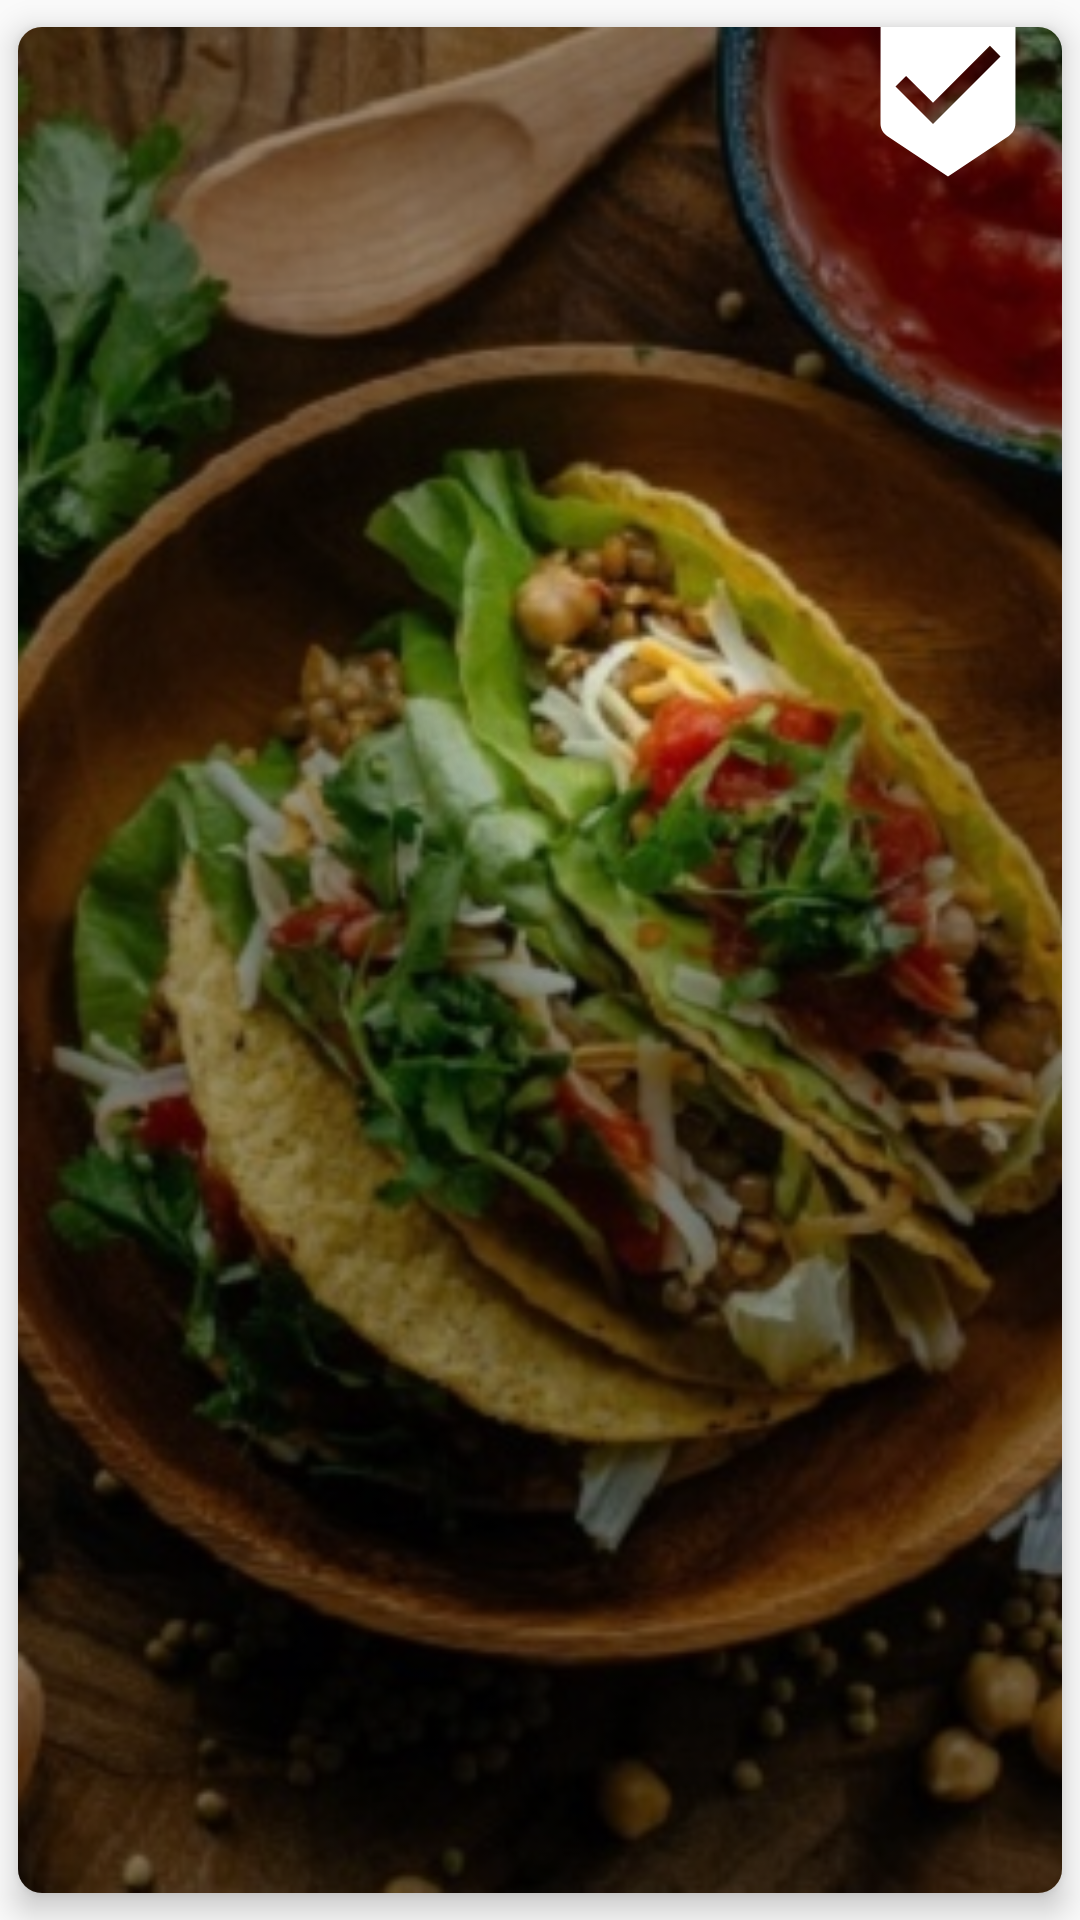

Reconstruct the res/layout file that produces this screen, plus the resources it refers to.
<!-- AndroidManifest.xml: application theme FoodAppTheme -->
<!-- res/layout/ingredient_list_item.xml -->
<?xml version="1.0" encoding="utf-8"?>
<android.support.v7.widget.CardView
    android:id="@+id/card_view"
    xmlns:android="http://schemas.android.com/apk/res/android"
    xmlns:card_view="http://schemas.android.com/apk/res-auto"
    android:layout_width="match_parent"
    android:layout_height="200dp"
    android:layout_marginBottom="16dp"
    android:clickable="true"
    card_view:cardCornerRadius="8dp"
    card_view:cardElevation="6dp"
    card_view:cardPreventCornerOverlap="false"
    card_view:cardUseCompatPadding="true">

    <FrameLayout
        android:layout_width="match_parent"
        android:layout_height="match_parent">

        <ImageView
            android:id="@+id/background_image"
            android:layout_width="match_parent"
            android:layout_height="match_parent"
            android:scaleType="centerCrop"
            android:src="@drawable/food"/>

        <TextView
            android:id="@+id/ingredient_name"
            android:layout_width="match_parent"
            android:layout_height="match_parent"
            android:layout_gravity="bottom|center_horizontal"
            android:background="@drawable/image_foreground"
            android:gravity="start|bottom"
            android:maxLines="1"
            android:padding="8dp"
            android:textColor="#ffff"
            android:textSize="18sp"/>

        <android.support.v7.widget.AppCompatImageView
            android:id="@+id/checked_image"
            android:layout_width="60dp"
            android:layout_height="wrap_content"
            android:layout_gravity="top|end"
            android:layout_marginEnd="8dip"
            android:layout_marginTop="-8dp"
            android:scaleType="centerCrop"
            card_view:srcCompat="@drawable/ic_beenhere_white_60dp"/>


    </FrameLayout>

</android.support.v7.widget.CardView>
<!-- resources referenced by this layout -->
<resources>
  <!-- drawable food: jpg bitmap (drawable-hdpi, 52837 bytes) -->
  <!-- drawable ic_beenhere_white_60dp (drawable) -->
  <vector xmlns:android="http://schemas.android.com/apk/res/android"
          android:width="60dp"
          android:height="60dp"
          android:viewportWidth="24.0"
          android:viewportHeight="24.0">
      <path
          android:fillColor="#FFFFFFFF"
          android:pathData="M19,1L5,1c-1.1,0 -1.99,0.9 -1.99,2L3,15.93c0,0.69 0.35,1.3 0.88,1.66L12,23l8.11,-5.41c0.53,-0.36 0.88,-0.97 0.88,-1.66L21,3c0,-1.1 -0.9,-2 -2,-2zM10,16l-5,-5 1.41,-1.41L10,13.17l7.59,-7.59L19,7l-9,9z"/>
  </vector>
  <!-- drawable image_foreground (drawable) -->
  <shape xmlns:android="http://schemas.android.com/apk/res/android"
      android:shape="rectangle">
      <gradient android:type="radial" android:gradientRadius="340"
          android:centerX="60%" android:centerY="35%"
          android:startColor="#00000000" android:endColor="#63000000" />
  </shape>
  <style name="FoodAppTheme" parent="Theme.AppCompat.Light.NoActionBar">
          <item name="windowActionBar">false</item>
          <item name="windowNoTitle">true</item>
          <item name="colorPrimary">@color/colorPrimaryFood</item>
          <item name="colorAccent">@color/colorAccentFood</item>
          <item name="android:fastScrollTextColor">@color/colorAccentFood</item>
          <item name="android:fastScrollPreviewBackgroundRight">
              @drawable/bg_default_focused_holo_light
          </item>
      </style>
  <color name="colorPrimaryFood">#3F51B5</color>
  <color name="colorAccentFood">#536DFE</color>
</resources>
